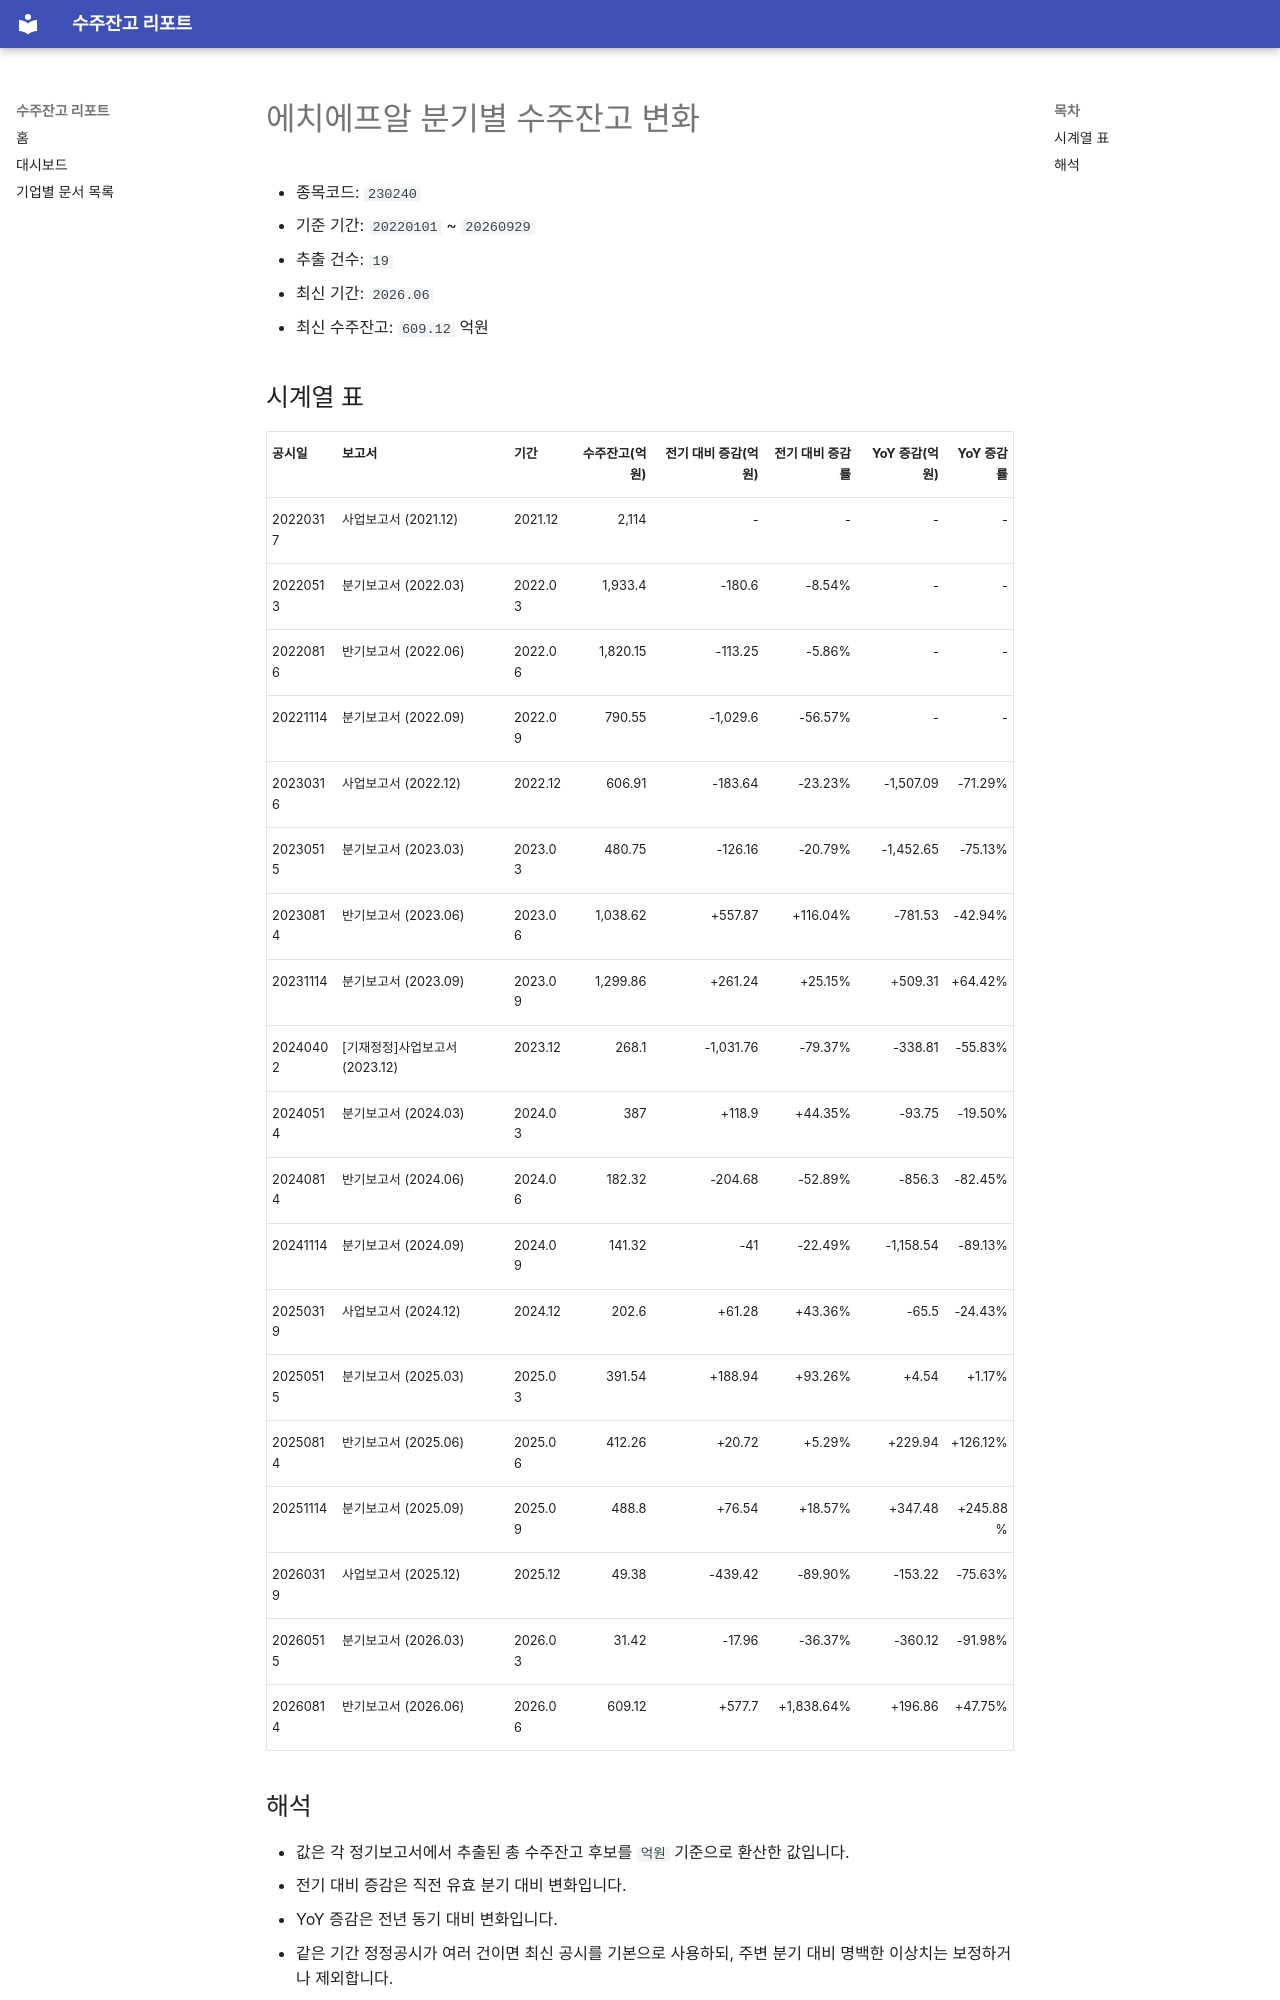

repository: agent-jaden/order-backlog-dashboard · page: companies/에치에프알_수주잔고(230240)/index.html · generator: mkdocs

# 에치에프알 분기별 수주잔고 변화

- 종목코드: `230240`
- 기준 기간: `20220101` ~ `20260929`
- 추출 건수: `19`
- 최신 기간: `2026.06`
- 최신 수주잔고: `609.12` 억원

## 시계열 표

| 공시일 | 보고서 | 기간 | 수주잔고(억원) | 전기 대비 증감(억원) | 전기 대비 증감률 | YoY 증감(억원) | YoY 증감률 |
| --- | --- | --- | ---: | ---: | ---: | ---: | ---: |
| 20220317 | 사업보고서 (2021.12) | 2021.12 | 2,114 | - | - | - | - |
| 20220513 | 분기보고서 (2022.03) | 2022.03 | 1,933.4 | -180.6 | -8.54% | - | - |
| 20220816 | 반기보고서 (2022.06) | 2022.06 | 1,820.15 | -113.25 | -5.86% | - | - |
| 20221114 | 분기보고서 (2022.09) | 2022.09 | 790.55 | -1,029.6 | -56.57% | - | - |
| 20230316 | 사업보고서 (2022.12) | 2022.12 | 606.91 | -183.64 | -23.23% | -1,507.09 | -71.29% |
| 20230515 | 분기보고서 (2023.03) | 2023.03 | 480.75 | -126.16 | -20.79% | -1,452.65 | -75.13% |
| 20230814 | 반기보고서 (2023.06) | 2023.06 | 1,038.62 | +557.87 | +116.04% | -781.53 | -42.94% |
| 20231114 | 분기보고서 (2023.09) | 2023.09 | 1,299.86 | +261.24 | +25.15% | +509.31 | +64.42% |
| 20240402 | [기재정정]사업보고서 (2023.12) | 2023.12 | 268.1 | -1,031.76 | -79.37% | -338.81 | -55.83% |
| 20240514 | 분기보고서 (2024.03) | 2024.03 | 387 | +118.9 | +44.35% | -93.75 | -19.50% |
| 20240814 | 반기보고서 (2024.06) | 2024.06 | 182.32 | -204.68 | -52.89% | -856.3 | -82.45% |
| 20241114 | 분기보고서 (2024.09) | 2024.09 | 141.32 | -41 | -22.49% | -1,158.54 | -89.13% |
| 20250319 | 사업보고서 (2024.12) | 2024.12 | 202.6 | +61.28 | +43.36% | -65.5 | -24.43% |
| 20250515 | 분기보고서 (2025.03) | 2025.03 | 391.54 | +188.94 | +93.26% | +4.54 | +1.17% |
| 20250814 | 반기보고서 (2025.06) | 2025.06 | 412.26 | +20.72 | +5.29% | +229.94 | +126.12% |
| 20251114 | 분기보고서 (2025.09) | 2025.09 | 488.8 | +76.54 | +18.57% | +347.48 | +245.88% |
| 20260319 | 사업보고서 (2025.12) | 2025.12 | 49.38 | -439.42 | -89.90% | -153.22 | -75.63% |
| 20260515 | 분기보고서 (2026.03) | 2026.03 | 31.42 | -17.96 | -36.37% | -360.12 | -91.98% |
| 20260814 | 반기보고서 (2026.06) | 2026.06 | 609.12 | +577.7 | +1,838.64% | +196.86 | +47.75% |
